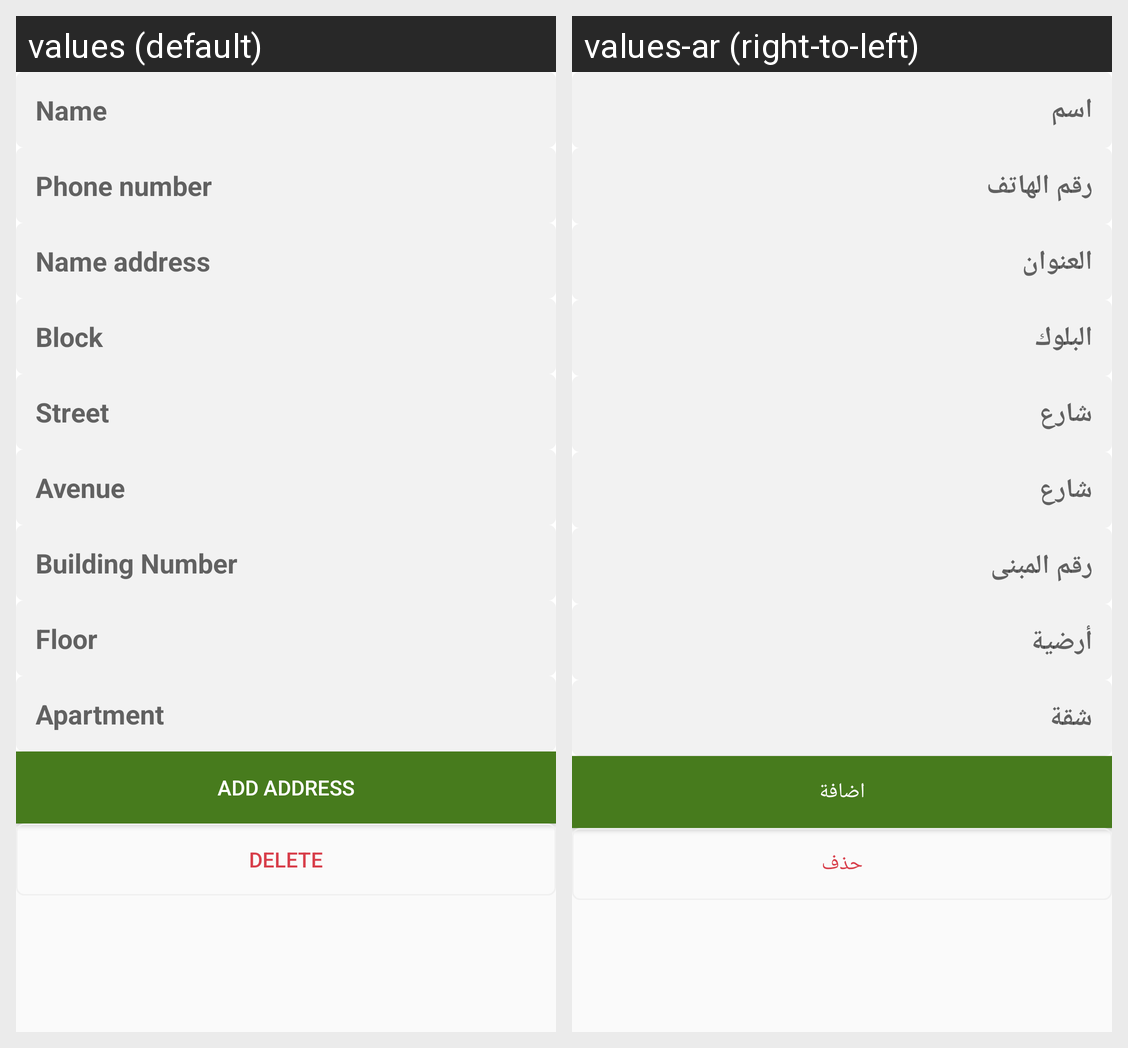

This grid shows one Android layout under two languages. Give, for every string resource on the screen, its name, the default text and each shown locale's text.
Android screen res/layout/fragment_new_address.xml rendered under 2 locales, left to right: values (default), values-ar (right-to-left). Device: Nexus 5 (rendered at 1080×1920; each locale shown at half size, 540×960, under a caption strip naming it); theme Theme.RoknEltayb.
Strings drawn on this screen, with the default value and each locale's value (text and hints the layout hard-codes, and strings that could not be matched under every locale, appear in the picture but are not listed):

name
  values: Name
  values-ar: اسم

phone_number
  values: Phone number
  values-ar: رقم الهاتف

name_address
  values: Name address
  values-ar: العنوان

block
  values: Block
  values-ar: البلوك

street
  values: Street
  values-ar: شارع

avenue
  values: Avenue
  values-ar: شارع

building_number
  values: Building Number
  values-ar: رقم المبنى

floor
  values: Floor
  values-ar: أرضية

apartment
  values: Apartment
  values-ar: شقة

add_address
  values: Add Address
  values-ar: اضافة

delete
  values: Delete
  values-ar: حذف
